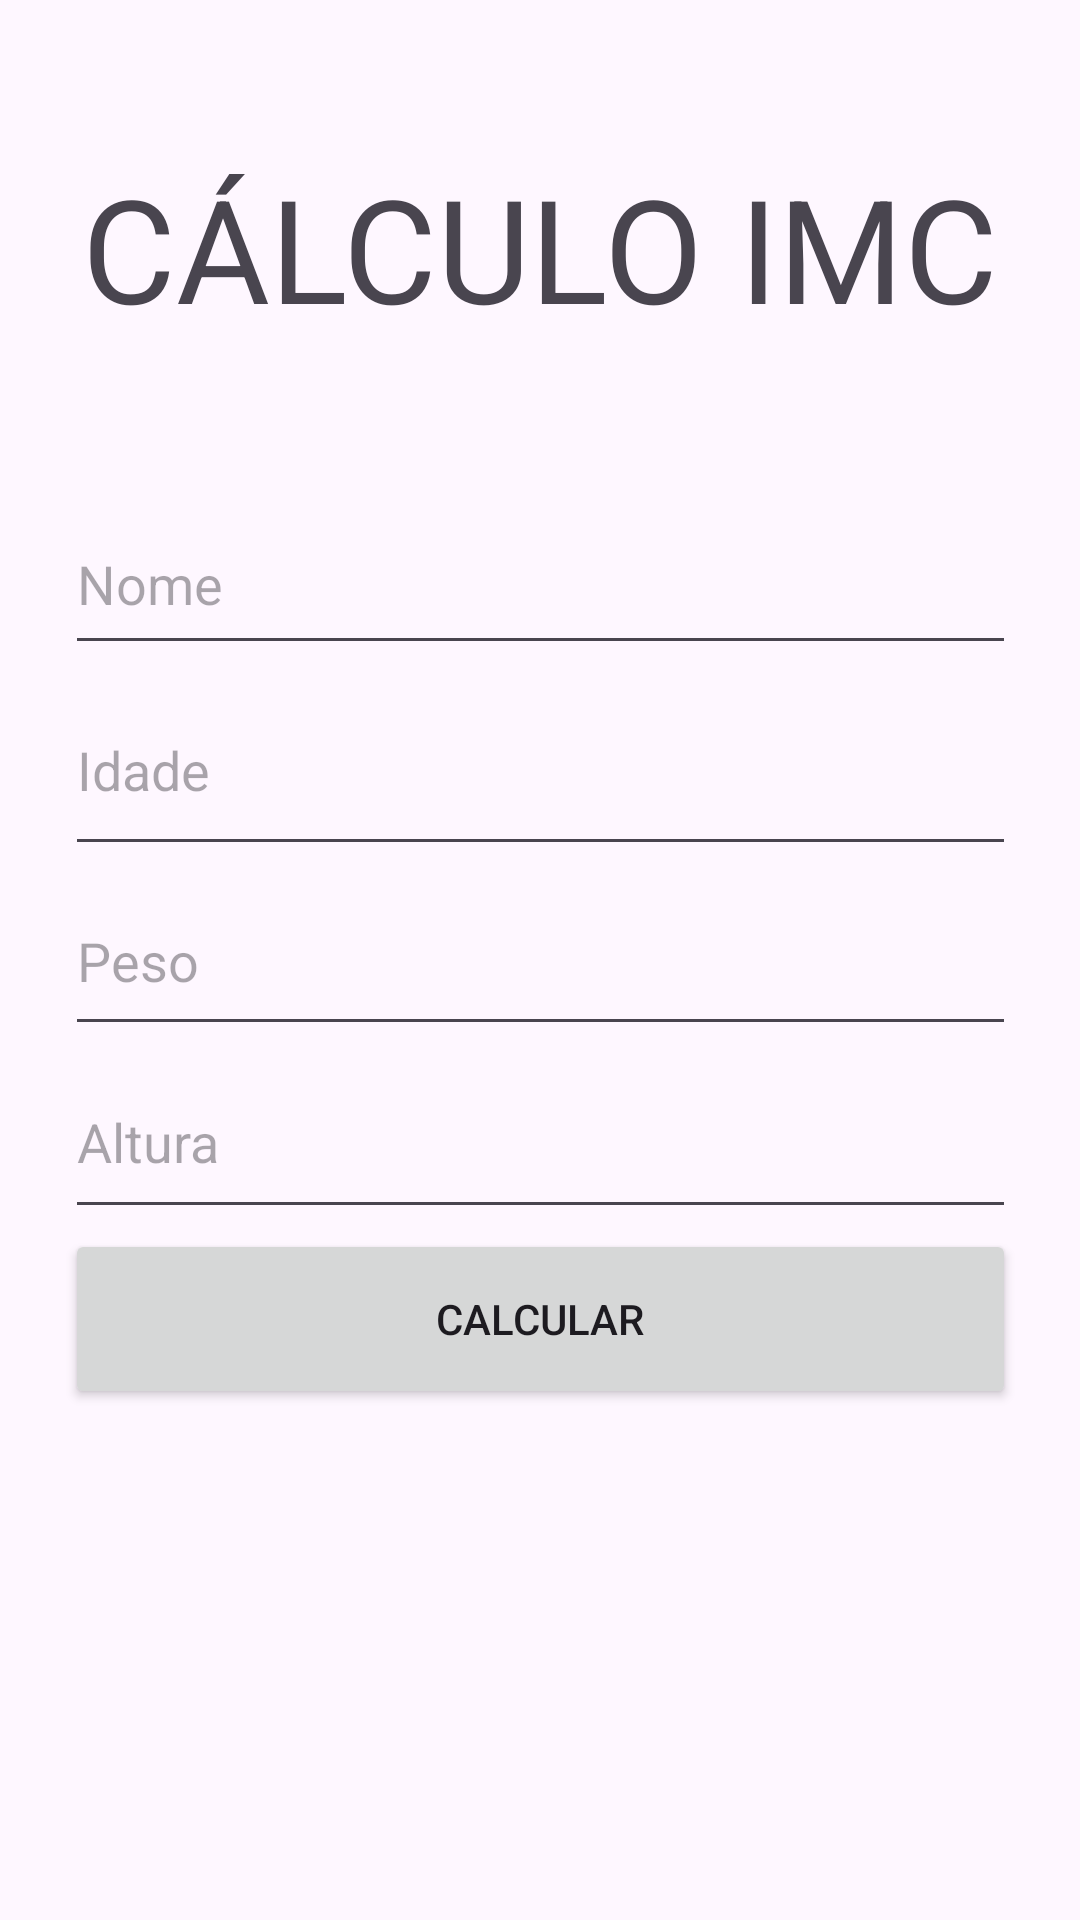

Reconstruct the res/layout file that produces this screen, plus the resources it refers to.
<!-- AndroidManifest.xml: application theme Theme.Calculadoracelular -->
<!-- res/layout/activity_calculo_imc.xml -->
<?xml version="1.0" encoding="utf-8"?>
<androidx.constraintlayout.widget.ConstraintLayout xmlns:android="http://schemas.android.com/apk/res/android"
    xmlns:app="http://schemas.android.com/apk/res-auto"
    xmlns:tools="http://schemas.android.com/tools"
    android:layout_width="match_parent"
    android:layout_height="match_parent"
    tools:context=".calculoIMC">

    <TextView
        android:id="@+id/textView6"
        android:layout_width="wrap_content"
        android:layout_height="wrap_content"
        android:text="CÁLCULO IMC"
        android:textSize="48sp"
        app:layout_constraintBottom_toTopOf="@+id/linearLayout2"
        app:layout_constraintEnd_toEndOf="parent"
        app:layout_constraintStart_toStartOf="parent"
        app:layout_constraintTop_toTopOf="parent" />

    <LinearLayout
        android:id="@+id/linearLayout2"
        android:layout_width="317dp"
        android:layout_height="433dp"
        android:orientation="vertical"
        app:layout_constraintBottom_toBottomOf="parent"
        app:layout_constraintEnd_toEndOf="parent"
        app:layout_constraintStart_toStartOf="parent"
        app:layout_constraintTop_toTopOf="parent"
        app:layout_constraintVertical_bias="0.795">

        <EditText
            android:id="@+id/editTextNome"
            android:layout_width="match_parent"
            android:layout_height="57dp"
            android:ems="10"
            android:hint="Nome"
            android:inputType="text" />

        <EditText
            android:id="@+id/editTextIdade"
            android:layout_width="match_parent"
            android:layout_height="67dp"
            android:ems="10"
            android:hint="Idade"
            android:inputType="number"
            android:singleLine="false" />

        <EditText
            android:id="@+id/editTextPeso"
            android:layout_width="match_parent"
            android:layout_height="60dp"
            android:ems="10"
            android:hint="Peso"
            android:inputType="number" />

        <EditText
            android:id="@+id/editTextAltura"
            android:layout_width="match_parent"
            android:layout_height="61dp"
            android:ems="10"
            android:hint="Altura"
            android:inputType="number|numberDecimal" />

        <Button
            android:id="@+id/btncalcularIMC"
            android:layout_width="match_parent"
            android:layout_height="60dp"
            android:text="CALCULAR" />

    </LinearLayout>

</androidx.constraintlayout.widget.ConstraintLayout>
<!-- resources referenced by this layout -->
<resources>
  <style name="Theme.Calculadoracelular" parent="Base.Theme.Calculadoracelular" />
  <style name="Base.Theme.Calculadoracelular" parent="Theme.Material3.DayNight.NoActionBar">
          
          
      </style>
</resources>
